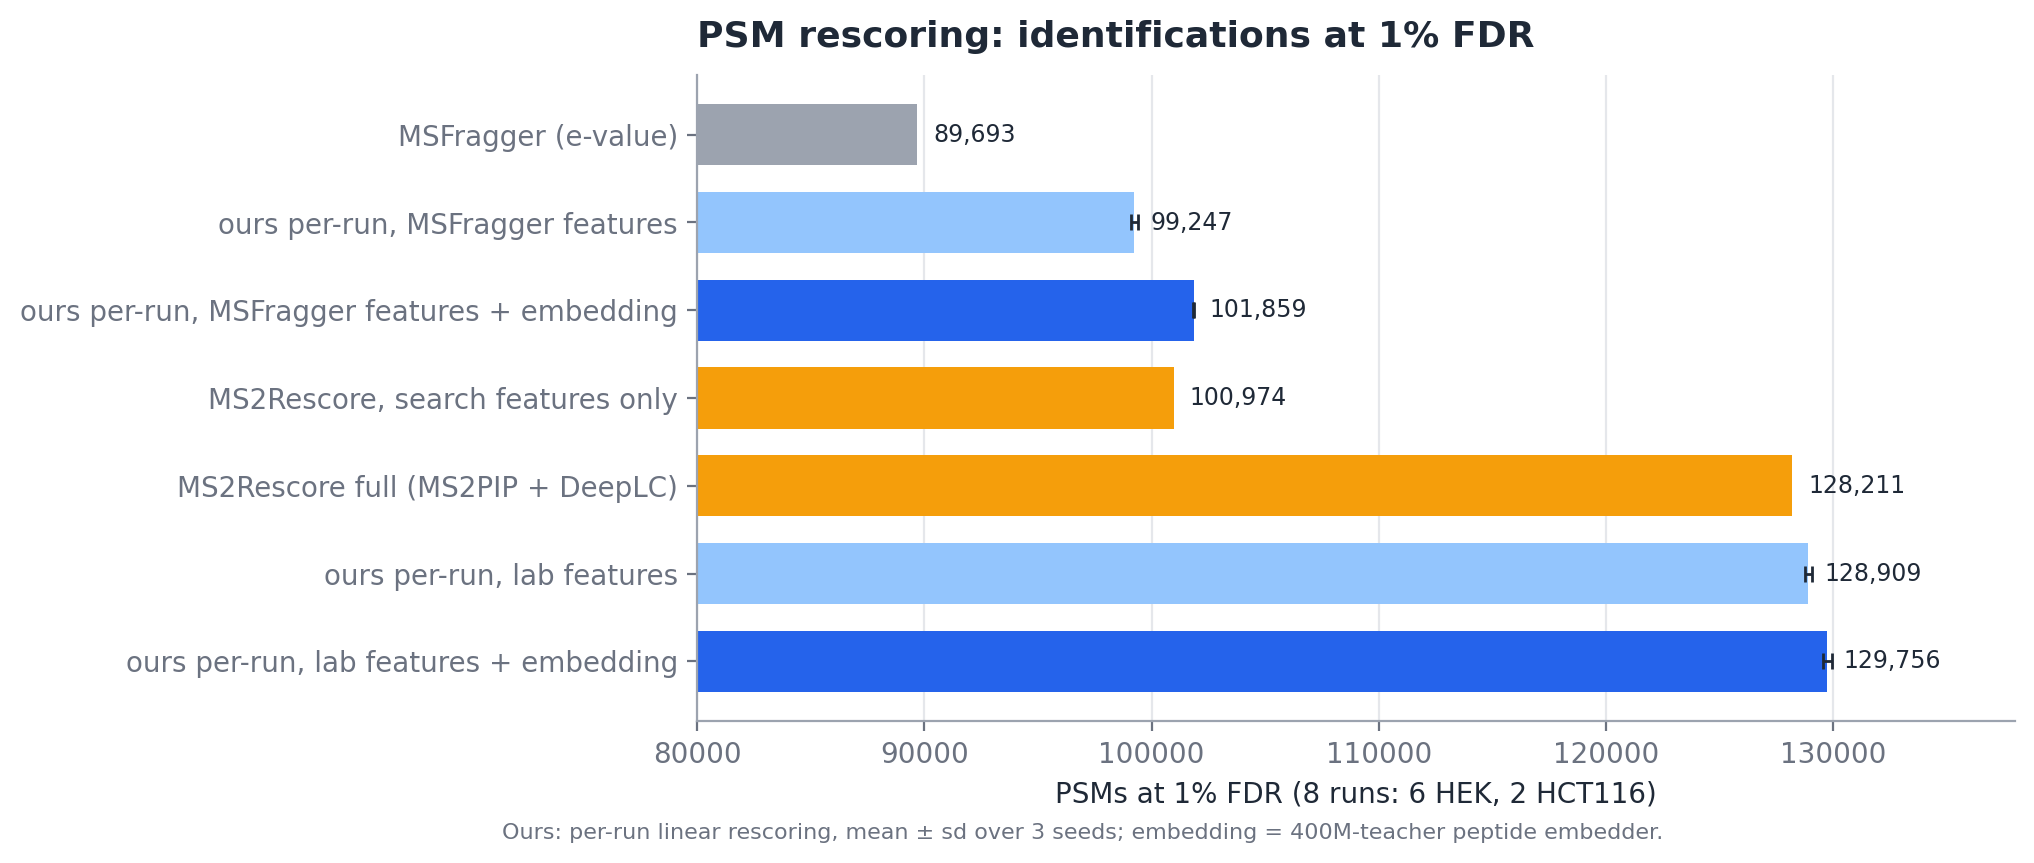

The file beside this chart, header and first rows:
method, seed, psms, source
MSFragger (e-value), , 89693, per-run results, methods/all/msfragger
MS2Rescore, search features only, , 100974, results_ms2rescore.json:ms2rescore:searc…
MS2Rescore full (MS2PIP + DeepLC), , 128211, results_ms2rescore.json:ms2rescore:full
ours per-run, MSFragger features, 0, 99154, a2-400m_r4_seed0.log
ours per-run, MSFragger features + embed…, 0, 101885, a2-400m_r4_seed0.log
ours per-run, lab features, 0, 129041, a2-400m_r4_seed0.log
ours per-run, lab features + embedding, 0, 129618, a2-400m_r4_seed0.log
ours per-run, MSFragger features, 1, 99182, a2-400m_r4_global+perrun_seed1.json
ours per-run, MSFragger features + embed…, 1, 101840, a2-400m_r4_global+perrun_seed1.json
ours per-run, lab features, 1, 128751, a2-400m_r4_global+perrun_seed1.json
ours per-run, lab features + embedding, 1, 129965, a2-400m_r4_global+perrun_seed1.json
ours per-run, MSFragger features, 2, 99405, a2-400m_r4_global+perrun_seed2.json
ours per-run, MSFragger features + embed…, 2, 101853, a2-400m_r4_global+perrun_seed2.json
ours per-run, lab features, 2, 128934, a2-400m_r4_global+perrun_seed2.json
ours per-run, lab features + embedding, 2, 129684, a2-400m_r4_global+perrun_seed2.json
